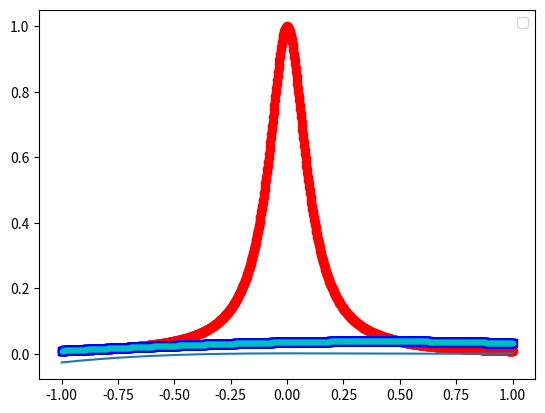
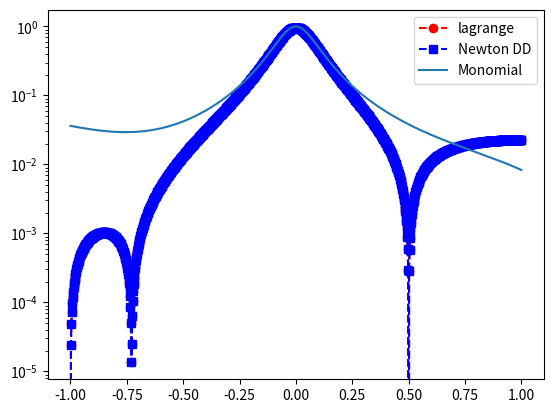

Python code for these plots, in order:
import numpy as np
import numpy.linalg as la
import matplotlib.pyplot as plt
from numpy.linalg import inv 

def driver():

    f = lambda x: 1/(1+(10*x)**2)

    N = 4
    ''' interval '''
    a = -1
    b = 1
   
    ''' create interpolation nodes '''
    h = 2/(N-1)
    xint = np.zeros(N+1)
    for j in range(N+1):
        xint[j] = -1 + (j-1)/h
    
    
    ''' create interpolation data '''
    yint = f(xint)
    
    ''' create points for evaluating the Lagrange interpolating polynomial '''
    Neval = 1000
    xeval = np.linspace(a,b,Neval+1)
    yeval_l= np.zeros(Neval+1)
    yeval_dd = np.zeros(Neval+1)
  
    ''' initialize and populate the first columns of the 
     divided difference matrix, we will pass the x vector '''
    y = np.zeros( (N+1, N+1) )
     
    for j in range(N+1):
       y[j][0]  = yint[j]

    y = dividedDiffTable(xint, y, N+1)
    
    ''' evaluate lagrange poly '''
    for kk in range(Neval+1):
       yeval_l[kk] = eval_lagrange(xeval[kk],xint,yint,N)
       yeval_dd[kk] = evalDDpoly(xeval[kk],xint,y,N)


    ''' find coeff for monomial '''
    a = vandermonde(xint, yint, N)
    
    ''' evaluate monomial '''
    m = lambda x: a[0] + a[1]*x + a[2]*x**2 + a[3]*x**3 + a[4]*x**4
    yeval_m = m(xeval)

    ''' create vector with exact values'''
    fex = f(xeval)
       

    plt.figure()    
    plt.plot(xeval,fex,'ro-')
    plt.plot(xeval,yeval_l,'bs--') 
    plt.plot(xeval,yeval_dd,'c.--')
    plt.plot(xeval,yeval_m)
    plt.legend()

    plt.figure() 
    err_l = abs(yeval_l-fex)
    err_dd = abs(yeval_dd-fex)
    err_m = abs(yeval_m-fex)
    plt.semilogy(xeval,err_l,'ro--',label='lagrange')
    plt.semilogy(xeval,err_dd,'bs--',label='Newton DD')
    plt.semilogy(xeval,err_m, label="Monomial")
    plt.legend()
    plt.show()

''' lagrange polynomial '''
def eval_lagrange(xeval,xint,yint,N):

    lj = np.ones(N+1)
    
    for count in range(N+1):
       for jj in range(N+1):
           if (jj != count):
              lj[count] = lj[count]*(xeval - xint[jj])/(xint[count]-xint[jj])

    yeval = 0.
    
    for jj in range(N+1):
       yeval = yeval + yint[jj]*lj[jj]
  
    return(yeval)

''' monomial expansion '''
def vandermonde(xint, yint, n):

    vander = np.zeros((n+1,n+1))
    for i in range(n+1):
        for j in range(n+1):
            vander[i][j] = xint[i]**j

    inv_vander = inv(vander)
    acoeff = np.dot(yint, inv_vander)
    return acoeff

''' create divided difference matrix '''
def dividedDiffTable(x, y, n):
 
    for i in range(1, n):
        for j in range(n - i):
            y[j][i] = ((y[j][i - 1] - y[j + 1][i - 1]) /
                                     (x[j] - x[i + j]));
    return y;
    
def evalDDpoly(xval, xint,y,N):
    ''' evaluate the polynomial terms '''
    ptmp = np.zeros(N+1)
    
    ptmp[0] = 1.
    for j in range(N):
      ptmp[j+1] = ptmp[j]*(xval-xint[j])
     
    ''' evaluate the divided difference polynomial '''
    yeval = 0.
    for j in range(N+1):
       yeval = yeval + y[0][j]*ptmp[j]  

    return yeval

       

driver()        
